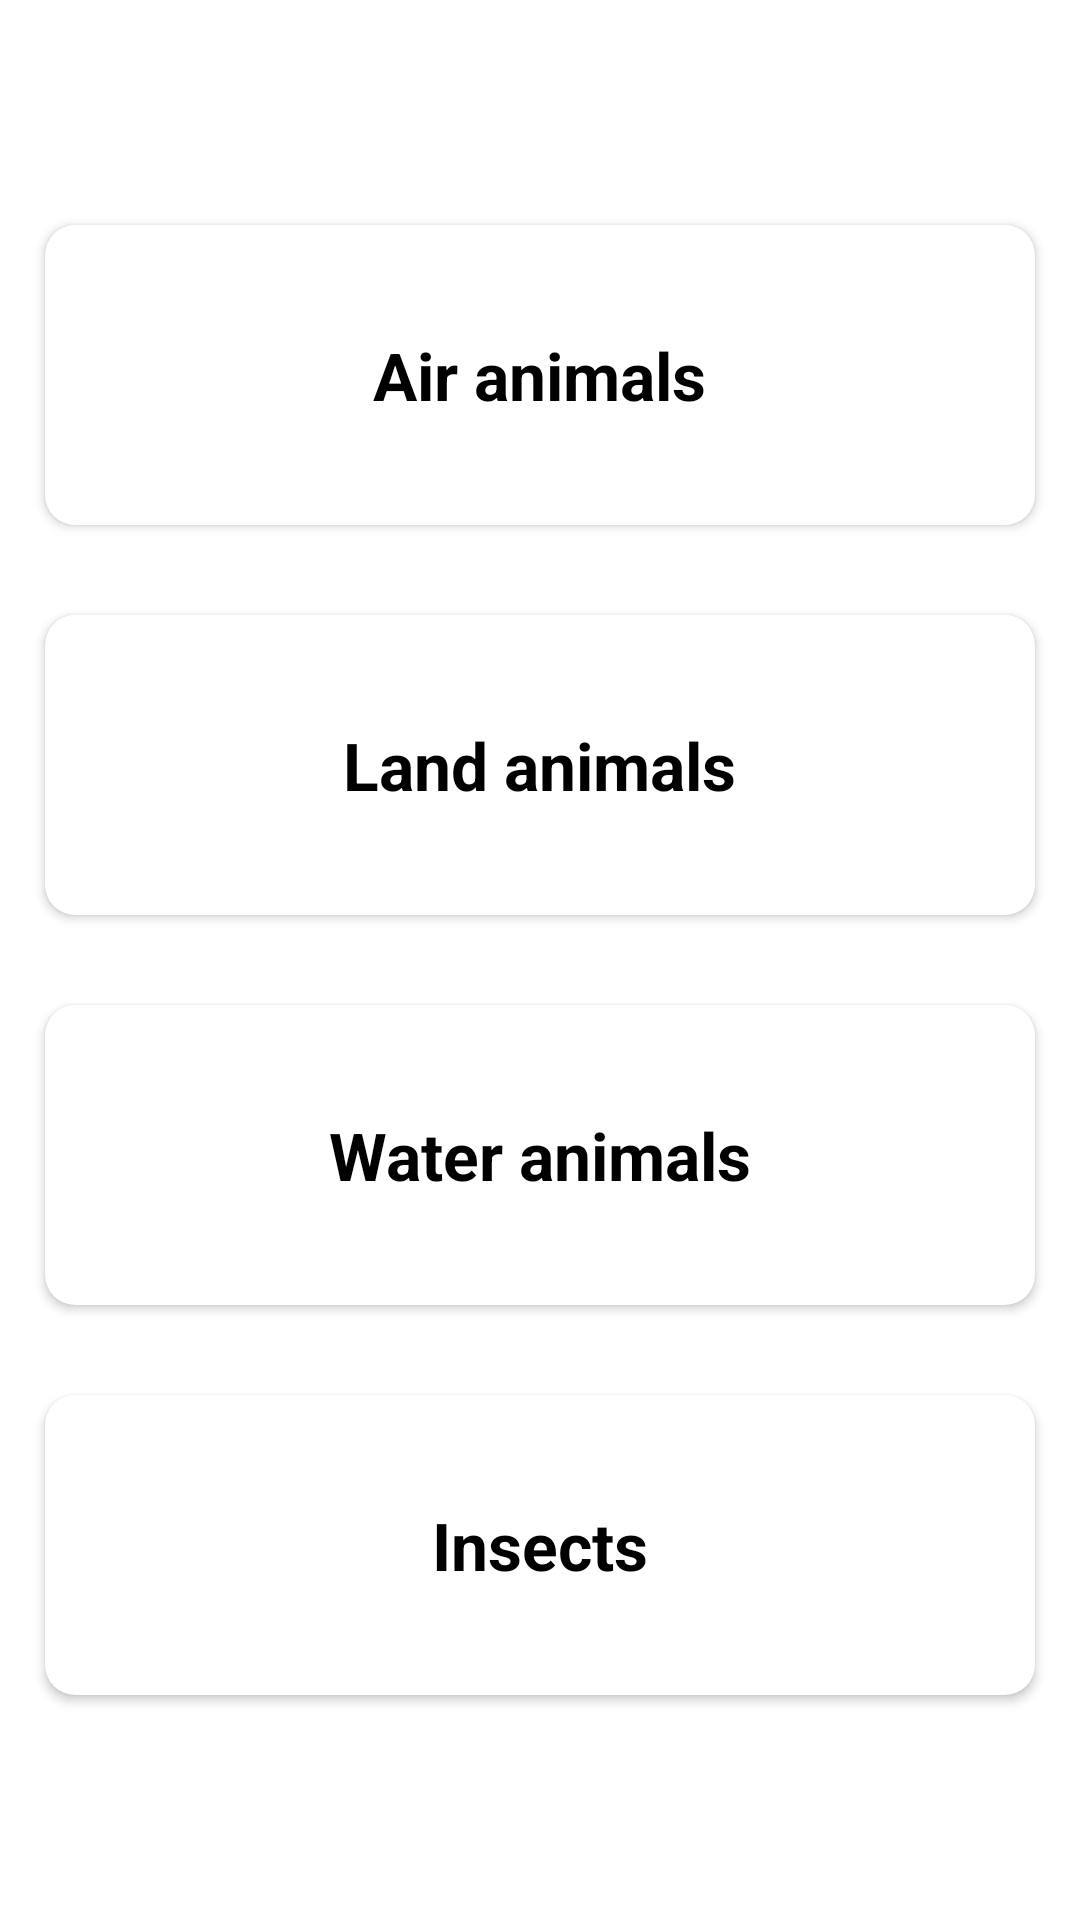

Here is an Android app screen rendered from its layout file. Give the layout XML and the strings, colors and styles it references.
<!-- AndroidManifest.xml: application theme Theme.AnimalsQualifier -->
<!-- res/layout/activity_types.xml -->
<?xml version="1.0" encoding="utf-8"?>
<RelativeLayout xmlns:android="http://schemas.android.com/apk/res/android"
    xmlns:app="http://schemas.android.com/apk/res-auto"
    xmlns:tools="http://schemas.android.com/tools"
    android:layout_width="match_parent"
    android:layout_height="match_parent"
    android:background="@drawable/typebg"
    tools:context=".TypesActivity">

    <LinearLayout
        android:orientation="vertical"
        android:layout_centerInParent="true"
        android:layout_width="match_parent"
        android:layout_height="wrap_content">

        <androidx.cardview.widget.CardView
            android:onClick="airAnimals"
            android:layout_margin="15dp"
            android:layout_width="match_parent"
            app:cardBackgroundColor="@color/white"
            app:cardCornerRadius="10dp"
            android:elevation="10dp"
            android:layout_height="100dp">

            <RelativeLayout

                android:layout_width="match_parent"
                android:layout_height="match_parent">


                <TextView
                    android:textSize="22sp"
                    android:textStyle="bold"
                    android:textColor="@color/black"
                    android:text="@string/air_animals"
                    android:layout_centerInParent="true"
                    android:layout_width="wrap_content"
                    android:layout_height="wrap_content">

                </TextView>

            </RelativeLayout>



        </androidx.cardview.widget.CardView>

        <androidx.cardview.widget.CardView
            android:onClick="landAnimals"
            android:layout_margin="15dp"
            android:layout_width="match_parent"
            app:cardBackgroundColor="@color/white"
            app:cardCornerRadius="10dp"
            android:elevation="10dp"
            android:layout_height="100dp">

            <RelativeLayout

                android:layout_width="match_parent"
                android:layout_height="match_parent">


                <TextView
                    android:textSize="22sp"
                    android:textStyle="bold"
                    android:textColor="@color/black"
                    android:text="@string/land_animals"
                    android:layout_centerInParent="true"
                    android:layout_width="wrap_content"
                    android:layout_height="wrap_content">

                </TextView>

            </RelativeLayout>



        </androidx.cardview.widget.CardView>

        <androidx.cardview.widget.CardView
            android:onClick="waterAnimals"
            android:layout_margin="15dp"
            android:layout_width="match_parent"
            app:cardBackgroundColor="@color/white"
            app:cardCornerRadius="10dp"
            android:elevation="10dp"
            android:layout_height="100dp">

            <RelativeLayout

                android:layout_width="match_parent"
                android:layout_height="match_parent">


                <TextView
                    android:textSize="22sp"
                    android:textStyle="bold"
                    android:textColor="@color/black"
                    android:text="@string/water_animals"
                    android:layout_centerInParent="true"
                    android:layout_width="wrap_content"
                    android:layout_height="wrap_content">

                </TextView>

            </RelativeLayout>



        </androidx.cardview.widget.CardView>

        <androidx.cardview.widget.CardView
            android:onClick="insects"
            android:layout_margin="15dp"
            android:layout_width="match_parent"
            app:cardBackgroundColor="@color/white"
            app:cardCornerRadius="10dp"
            android:elevation="10dp"
            android:layout_height="100dp">

            <RelativeLayout

                android:layout_width="match_parent"
                android:layout_height="match_parent">


                <TextView
                    android:textSize="22sp"
                    android:textStyle="bold"
                    android:textColor="@color/black"
                    android:text="@string/insects"
                    android:layout_centerInParent="true"
                    android:layout_width="wrap_content"
                    android:layout_height="wrap_content">

                </TextView>

            </RelativeLayout>



        </androidx.cardview.widget.CardView>


    </LinearLayout>



</RelativeLayout>
<!-- resources referenced by this layout -->
<resources>
  <color name="black">#FF000000</color>
  <color name="white">#FFFFFFFF</color>
  <string name="air_animals">Air animals</string>
  <string name="insects">Insects</string>
  <string name="land_animals">Land animals</string>
  <string name="water_animals">Water animals</string>
  <style name="Theme.AnimalsQualifier" parent="Theme.MaterialComponents.DayNight.NoActionBar">
          
          <item name="colorPrimary">@color/blue</item>
          <item name="colorPrimaryVariant">@color/blue</item>
          <item name="colorOnPrimary">@color/white</item>
          
          <item name="colorSecondary">@color/teal_200</item>
          <item name="colorSecondaryVariant">@color/teal_700</item>
          <item name="colorOnSecondary">@color/black</item>
          
          <item name="android:statusBarColor" tools:targetApi="l">?attr/colorPrimaryVariant</item>
          
      </style>
  <color name="blue">#0080ff</color>
  <color name="teal_200">#FF03DAC5</color>
  <color name="teal_700">#FF018786</color>
</resources>
